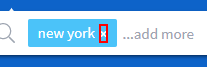
Workflow: property24_OpenWebsite

Step 1: find the element

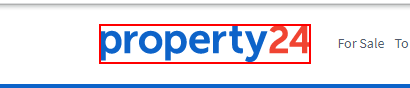
Step 2: find the image in window 'Property for Sale: Houses for sale: Property24' (chrome.exe)
